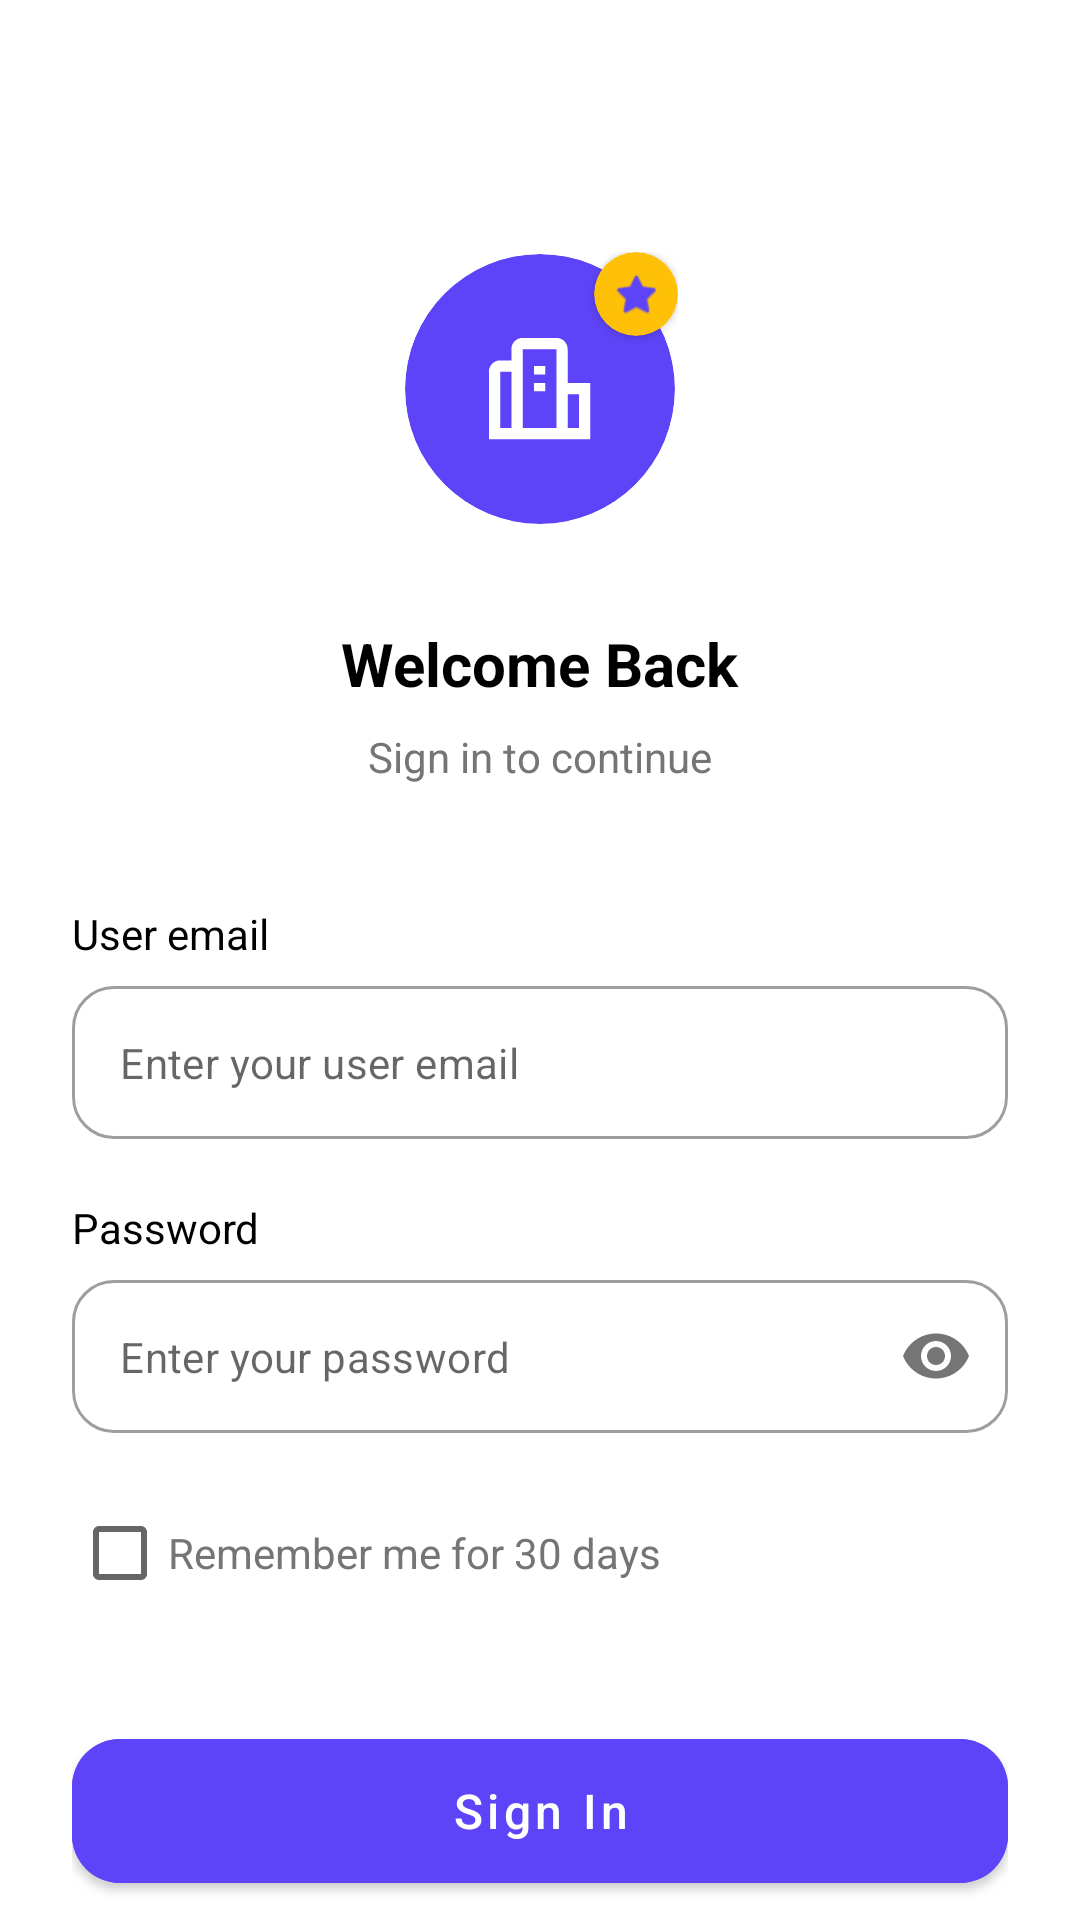

This screen was rendered from an Android layout file. Write that file and the resources it references.
<!-- AndroidManifest.xml: application theme Theme.StayRate -->
<!-- res/layout/fragment_login.xml -->
<?xml version="1.0" encoding="utf-8"?>
<androidx.core.widget.NestedScrollView xmlns:android="http://schemas.android.com/apk/res/android"
    xmlns:app="http://schemas.android.com/apk/res-auto"
    android:layout_width="match_parent"
    android:layout_height="match_parent"
    android:background="@color/white"
    android:fillViewport="true">

    <androidx.constraintlayout.widget.ConstraintLayout
        android:layout_width="match_parent"
        android:layout_height="wrap_content"
        android:padding="24dp">

        <androidx.constraintlayout.widget.ConstraintLayout
            android:id="@+id/logo_section"
            android:layout_width="wrap_content"
            android:layout_height="wrap_content"
            android:layout_marginTop="60dp"
            app:layout_constraintEnd_toEndOf="parent"
            app:layout_constraintStart_toStartOf="parent"
            app:layout_constraintTop_toTopOf="parent">

            <androidx.cardview.widget.CardView
                android:id="@+id/logo_container"
                android:layout_width="90dp"
                android:layout_height="90dp"
                app:cardBackgroundColor="@color/purple_primary"
                app:cardCornerRadius="45dp"
                app:cardElevation="0dp"
                app:layout_constraintBottom_toBottomOf="parent"
                app:layout_constraintEnd_toEndOf="parent"
                app:layout_constraintStart_toStartOf="parent"
                app:layout_constraintTop_toTopOf="parent">

                <ImageView
                    android:layout_width="45dp"
                    android:layout_height="45dp"
                    android:layout_gravity="center"
                    android:src="@drawable/ic_hotel"
                    app:tint="@color/white" />
            </androidx.cardview.widget.CardView>

            <androidx.cardview.widget.CardView
                android:layout_width="28dp"
                android:layout_height="28dp"
                app:cardBackgroundColor="@color/star_yellow"
                app:cardCornerRadius="14dp"
                app:cardElevation="2dp"
                app:layout_constraintCircle="@id/logo_container"
                app:layout_constraintCircleAngle="45"
                app:layout_constraintCircleRadius="45dp">

                <ImageView
                    android:layout_width="16dp"
                    android:layout_height="16dp"
                    android:layout_gravity="center"
                    android:src="@android:drawable/btn_star_big_on"
                    app:tint="@color/purple_primary" />
            </androidx.cardview.widget.CardView>
        </androidx.constraintlayout.widget.ConstraintLayout>

        <TextView
            android:id="@+id/title_text"
            android:layout_width="wrap_content"
            android:layout_height="wrap_content"
            android:layout_marginTop="32dp"
            android:text="@string/welcome_back"
            android:textColor="@color/black"
            android:textSize="20sp"
            android:textStyle="bold"
            app:layout_constraintEnd_toEndOf="parent"
            app:layout_constraintStart_toStartOf="parent"
            app:layout_constraintTop_toBottomOf="@id/logo_section" />

        <TextView
            android:id="@+id/subtitle_text"
            android:layout_width="wrap_content"
            android:layout_height="wrap_content"
            android:layout_marginTop="8dp"
            android:text="@string/sign_in_to_continue"
            android:textColor="@color/gray_text"
            android:textSize="14sp"
            app:layout_constraintEnd_toEndOf="parent"
            app:layout_constraintStart_toStartOf="parent"
            app:layout_constraintTop_toBottomOf="@id/title_text" />

        <TextView
            android:id="@+id/email_label"
            android:layout_width="wrap_content"
            android:layout_height="wrap_content"
            android:layout_marginTop="40dp"
            android:text="@string/email"
            android:textColor="@color/black"
            android:textSize="14sp"
            app:layout_constraintStart_toStartOf="parent"
            app:layout_constraintTop_toBottomOf="@id/subtitle_text" />

        <com.google.android.material.textfield.TextInputLayout
            android:id="@+id/email_layout"
            style="@style/Widget.MaterialComponents.TextInputLayout.OutlinedBox"
            android:layout_width="match_parent"
            android:layout_height="wrap_content"
            android:layout_marginTop="8dp"
            app:boxCornerRadiusBottomEnd="14dp"
            app:boxCornerRadiusBottomStart="14dp"
            app:boxCornerRadiusTopEnd="14dp"
            app:boxCornerRadiusTopStart="14dp"
            app:hintEnabled="false"
            app:layout_constraintTop_toBottomOf="@id/email_label">

            <com.google.android.material.textfield.TextInputEditText
                android:id="@+id/email_edit_text"
                android:layout_width="match_parent"
                android:layout_height="wrap_content"
                android:hint="@string/email_hint"
                android:inputType="textEmailAddress"
                android:padding="16dp"
                android:textSize="14sp" />
        </com.google.android.material.textfield.TextInputLayout>

        <TextView
            android:id="@+id/password_label"
            android:layout_width="wrap_content"
            android:layout_height="wrap_content"
            android:layout_marginTop="20dp"
            android:text="@string/password"
            android:textColor="@color/black"
            android:textSize="14sp"
            app:layout_constraintStart_toStartOf="parent"
            app:layout_constraintTop_toBottomOf="@id/email_layout" />

        <com.google.android.material.textfield.TextInputLayout
            android:id="@+id/password_layout"
            style="@style/Widget.MaterialComponents.TextInputLayout.OutlinedBox"
            android:layout_width="match_parent"
            android:layout_height="wrap_content"
            android:layout_marginTop="8dp"
            app:boxCornerRadiusBottomEnd="14dp"
            app:boxCornerRadiusBottomStart="14dp"
            app:boxCornerRadiusTopEnd="14dp"
            app:boxCornerRadiusTopStart="14dp"
            app:hintEnabled="false"
            app:layout_constraintTop_toBottomOf="@id/password_label"
            app:passwordToggleEnabled="true">

            <com.google.android.material.textfield.TextInputEditText
                android:id="@+id/password_edit_text"
                android:layout_width="match_parent"
                android:layout_height="wrap_content"
                android:hint="@string/password_hint"
                android:inputType="textPassword"
                android:padding="16dp"
                android:textSize="14sp" />
        </com.google.android.material.textfield.TextInputLayout>

        <CheckBox
            android:id="@+id/remember_me_checkbox"
            android:layout_width="wrap_content"
            android:layout_height="wrap_content"
            android:layout_marginTop="16dp"
            android:text="@string/remember_me"
            android:textColor="@color/gray_text"
            android:textSize="14sp"
            app:layout_constraintStart_toStartOf="parent"
            app:layout_constraintTop_toBottomOf="@id/password_layout" />

        <com.google.android.material.button.MaterialButton
            android:id="@+id/login_button"
            android:layout_width="match_parent"
            android:layout_height="60dp"
            android:layout_marginTop="32dp"
            android:backgroundTint="@color/button_background_selector"
            android:text="@string/login"
            android:textAllCaps="false"
            android:textColor="@color/button_text_selector"
            android:textSize="16sp"
            app:cornerRadius="16dp"
            app:layout_constraintTop_toBottomOf="@id/remember_me_checkbox" />

        <TextView
            android:id="@+id/register_text"
            android:layout_width="wrap_content"
            android:layout_height="wrap_content"
            android:layout_marginTop="24dp"
            android:paddingBottom="24dp"
            android:text="@string/dont_have_account"
            android:textColor="@color/gray_text"
            android:textSize="14sp"
            app:layout_constraintEnd_toEndOf="parent"
            app:layout_constraintStart_toStartOf="parent"
            app:layout_constraintTop_toBottomOf="@id/login_button" />

        <ProgressBar
            android:id="@+id/login_progress_bar"
            android:layout_width="wrap_content"
            android:layout_height="wrap_content"
            android:visibility="gone"
            app:layout_constraintBottom_toBottomOf="parent"
            app:layout_constraintEnd_toEndOf="parent"
            app:layout_constraintStart_toStartOf="parent"
            app:layout_constraintTop_toTopOf="parent" />

    </androidx.constraintlayout.widget.ConstraintLayout>
</androidx.core.widget.NestedScrollView>
<!-- resources referenced by this layout -->
<resources>
  <color name="black">#FF000000</color>
  <color name="gray_text">#757575</color>
  <color name="purple_primary">#5D44F8</color>
  <color name="star_yellow">#FFC107</color>
  <color name="white">#FFFFFFFF</color>
  <!-- drawable ic_hotel (drawable) -->
  <vector xmlns:android="http://schemas.android.com/apk/res/android"
      android:width="24dp"
      android:height="24dp"
      android:viewportWidth="24"
      android:viewportHeight="24">
      <path
          android:fillColor="#FFFFFF"
          android:pathData="M17,11V5c0-1.1-0.9-2-2-2H9C7.9,3,7,3.9,7,5v2H5c-1.1,0-2,0.9-2,2v12h18V11H17z M9,5h6v14H9V5z M7,19H5v-10h2V19z M19,19h-2v-6h2V19z M11,8h2v1.5h-2V8z M11,11h2v1.5h-2V11z"/>
  </vector>
  <string name="dont_have_account">Don\'t have an account? Sign up</string>
  <string name="email">User email</string>
  <string name="email_hint">Enter your user email</string>
  <string name="login">Sign In</string>
  <string name="password">Password</string>
  <string name="password_hint">Enter your password</string>
  <string name="remember_me">Remember me for 30 days</string>
  <string name="sign_in_to_continue">Sign in to continue</string>
  <string name="welcome_back">Welcome Back</string>
  <style name="Theme.StayRate" parent="Theme.MaterialComponents.DayNight.NoActionBar">
          
          <item name="colorPrimary">@color/purple_primary</item>
          <item name="colorPrimaryVariant">@color/purple_primary</item>
          <item name="colorOnPrimary">@color/white</item>
  
          
          <item name="colorSecondary">@color/purple_light</item>
          <item name="colorSecondaryVariant">@color/purple_primary</item>
          <item name="colorOnSecondary">@color/black</item>
  
          
          <item name="android:windowBackground">@color/background_light</item>
          <item name="colorSurface">@color/white</item>
          <item name="colorOnSurface">@color/black</item>
  
          
          <item name="android:statusBarColor">@color/purple_primary</item>
      </style>
  <color name="purple_light">#EEECFF</color>
  <color name="background_light">#F8F9FE</color>
</resources>
